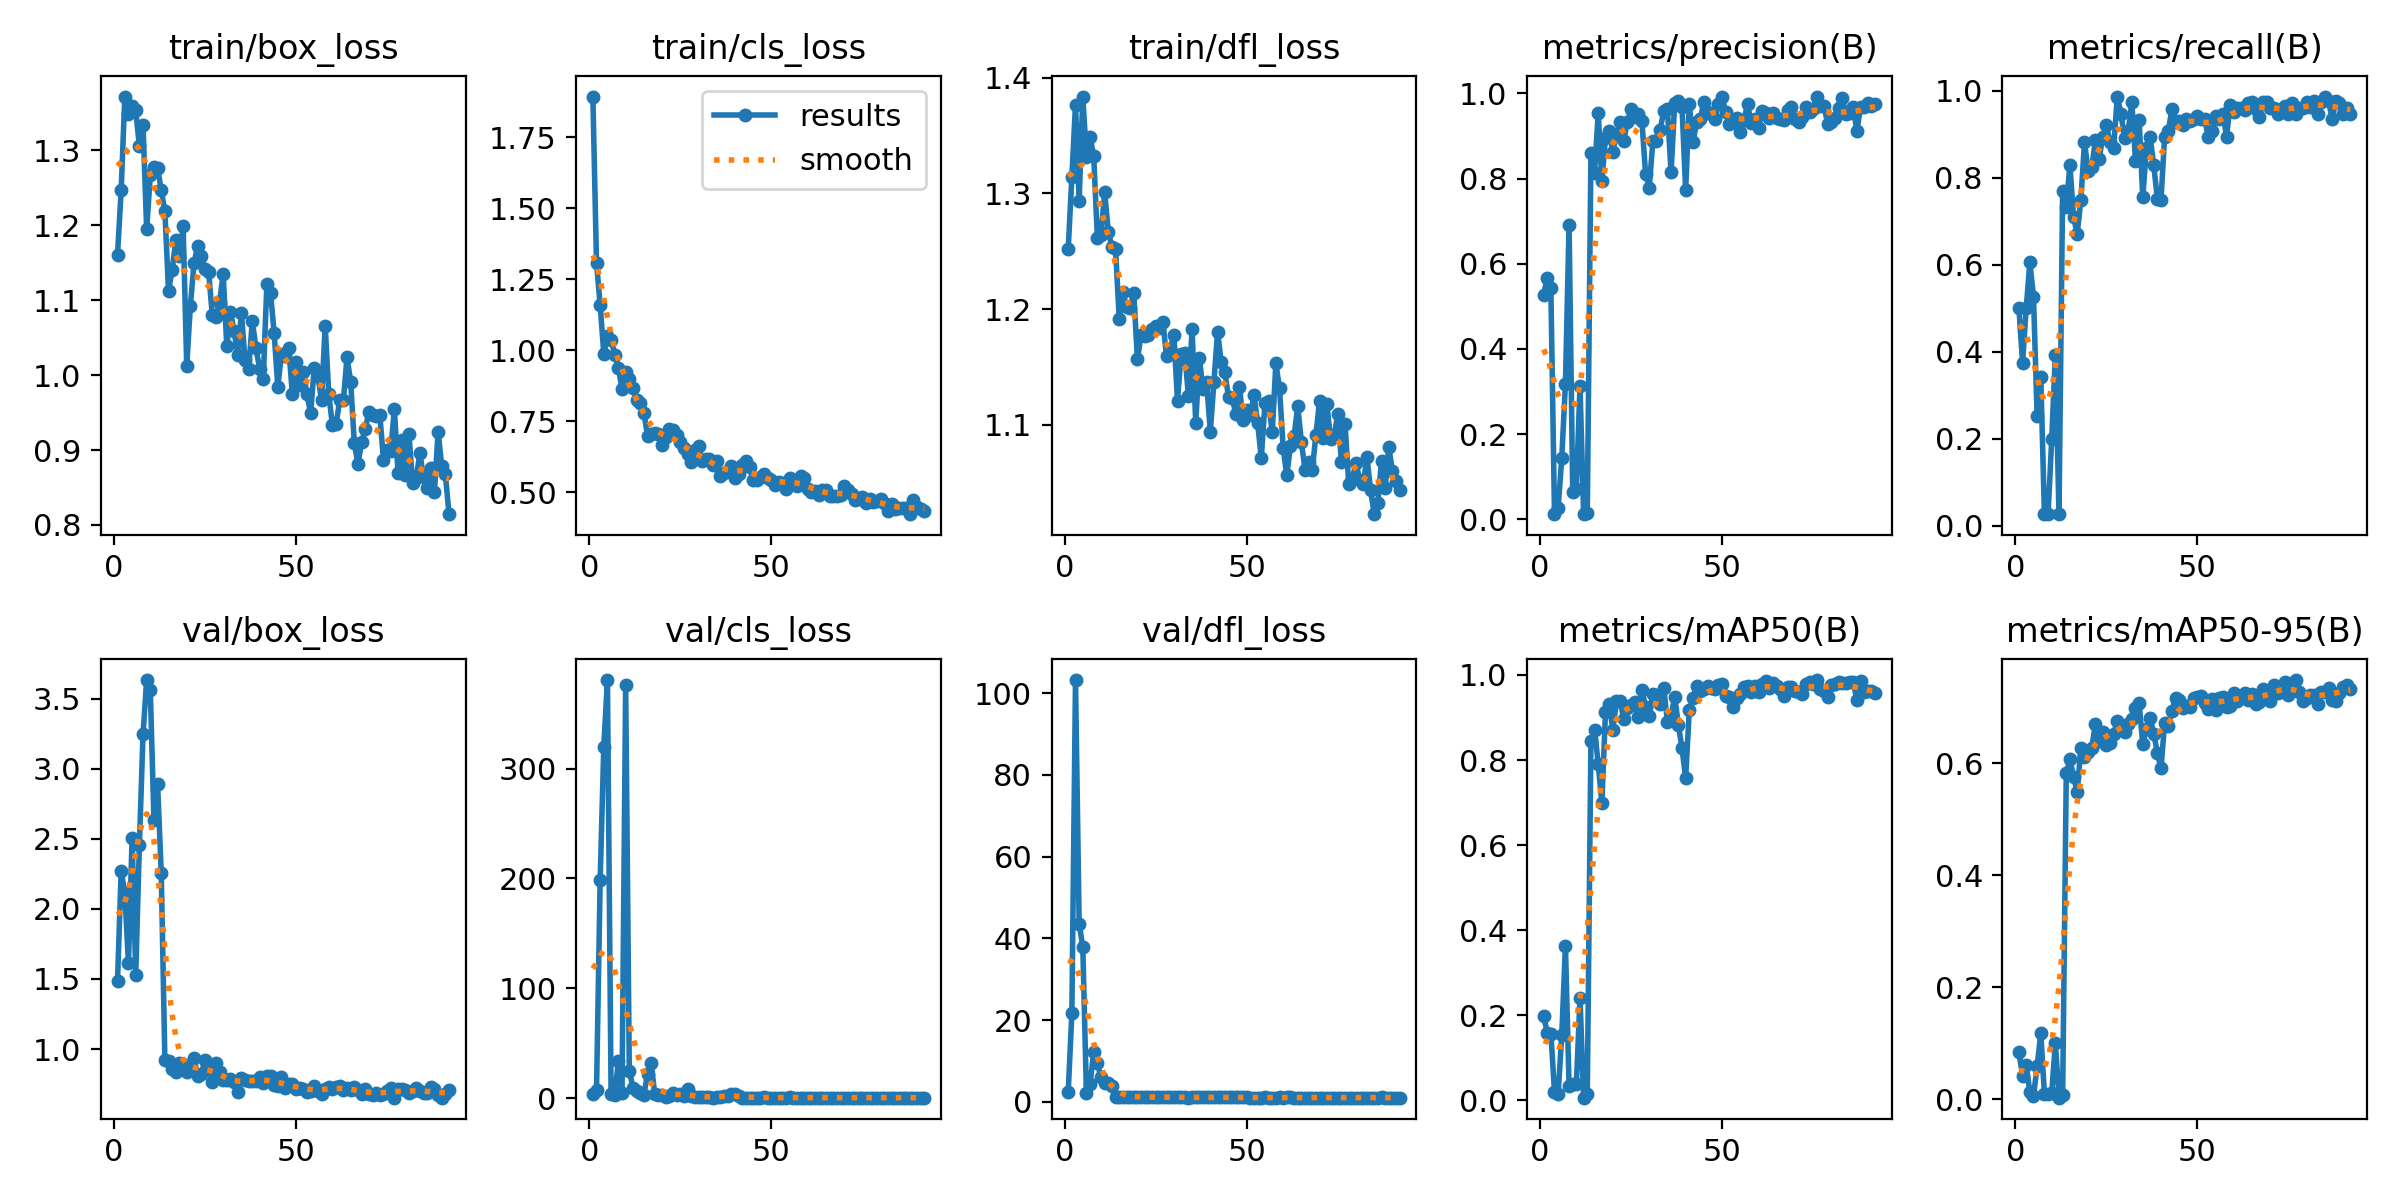

The file beside this chart, header and first rows:
epoch, time, train/box_loss, train/cls_loss, train/dfl_loss, metrics/precision(B), metrics/recall(B), metrics/mAP50(B), metrics/mAP50-95(B), val/box_loss, val/cls_loss, val/dfl_loss, lr/pg0, lr/pg1, lr/pg2
1, 42.46, 1.161, 1.893, 1.252, 0.5271, 0.5, 0.1994, 0.08449, 1.485, 3.278, 2.43, 0.0874, 0.0014, 0.0014
2, 85.41, 1.247, 1.306, 1.315, 0.566, 0.375, 0.1594, 0.04181, 2.27, 7.215, 21.66, 0.0739, 0.0029, 0.0029
3, 127.3, 1.372, 1.159, 1.377, 0.5438, 0.5, 0.1565, 0.06049, 2.116, 198.5, 103.2, 0.0604, 0.004398, 0.004398
4, 171, 1.348, 0.9872, 1.294, 0.01194, 0.6053, 0.02036, 0.01287, 1.612, 320.1, 43.53, 0.04689, 0.005893, 0.005893
5, 213.8, 1.359, 1.049, 1.384, 0.02609, 0.5263, 0.01457, 0.0056, 2.505, 380.7, 37.92, 0.03339, 0.007385, 0.007385
6, 255.9, 1.353, 1.038, 1.332, 0.1446, 0.2515, 0.1538, 0.05893, 1.532, 3.492, 2.1, 0.01987, 0.008872, 0.008872
7, 298.6, 1.306, 0.9845, 1.349, 0.3181, 0.3421, 0.3639, 0.118, 2.455, 2.779, 4.27, 0.009955, 0.009955, 0.009955
8, 342.2, 1.334, 0.9391, 1.332, 0.692, 0.02632, 0.03304, 0.00941, 3.245, 33.36, 12.26, 0.009939, 0.009939, 0.009939
9, 384.5, 1.195, 0.864, 1.262, 0.06327, 0.02632, 0.03937, 0.01009, 3.633, 4.428, 9.41, 0.00992, 0.00992, 0.00992
10, 429.5, 1.267, 0.9226, 1.264, 0.07208, 0.1981, 0.03737, 0.01118, 3.559, 376.1, 5.973, 0.009899, 0.009899, 0.009899
11, 472.7, 1.278, 0.8984, 1.301, 0.313, 0.3925, 0.2408, 0.09977, 2.635, 25.03, 4.572, 0.009876, 0.009876, 0.009876
12, 514.9, 1.277, 0.8676, 1.267, 0.01193, 0.02632, 0.00624, 0.00284, 2.888, 9.204, 4.705, 0.00985, 0.00985, 0.00985
13, 558.2, 1.247, 0.8249, 1.254, 0.01385, 0.7697, 0.01593, 0.00688, 2.259, 6.241, 3.899, 0.009822, 0.009822, 0.009822
14, 606.3, 1.22, 0.8135, 1.252, 0.861, 0.7337, 0.8438, 0.5821, 0.9215, 4.714, 1.193, 0.009791, 0.009791, 0.009791
15, 653.4, 1.112, 0.7806, 1.192, 0.8142, 0.8289, 0.8707, 0.608, 0.912, 2.519, 1.21, 0.009758, 0.009758, 0.009758
16, 696.2, 1.141, 0.6993, 1.214, 0.9543, 0.7105, 0.7912, 0.5758, 0.8563, 22.08, 1.158, 0.009722, 0.009722, 0.009722
17, 738.2, 1.18, 0.7064, 1.202, 0.7945, 0.6711, 0.6979, 0.5493, 0.8388, 31.65, 1.136, 0.009684, 0.009684, 0.009684
18, 780.3, 1.16, 0.7093, 1.201, 0.8951, 0.7488, 0.9138, 0.6272, 0.899, 3.24, 1.2, 0.009644, 0.009644, 0.009644
19, 823.7, 1.199, 0.7051, 1.214, 0.9128, 0.8816, 0.9328, 0.6115, 0.8968, 2.929, 1.204, 0.009602, 0.009602, 0.009602
20, 865.6, 1.013, 0.6654, 1.156, 0.8635, 0.8158, 0.8713, 0.6205, 0.8349, 2.468, 1.151, 0.009557, 0.009557, 0.009557
21, 907.1, 1.093, 0.6932, 1.178, 0.9023, 0.8244, 0.9378, 0.6284, 0.8606, 0.7614, 1.181, 0.00951, 0.00951, 0.00951
22, 948.9, 1.15, 0.7224, 1.177, 0.9321, 0.887, 0.9387, 0.6706, 0.9385, 1.45, 1.269, 0.00946, 0.00946, 0.00946
23, 990.6, 1.172, 0.7198, 1.178, 0.8889, 0.8421, 0.8974, 0.641, 0.8093, 4.916, 1.122, 0.009409, 0.009409, 0.009409
24, 1032, 1.16, 0.7031, 1.183, 0.9333, 0.8947, 0.923, 0.6562, 0.8209, 2.421, 1.116, 0.009355, 0.009355, 0.009355
25, 1074, 1.141, 0.6754, 1.186, 0.9636, 0.9211, 0.9297, 0.6338, 0.9226, 4.036, 1.206, 0.009299, 0.009299, 0.009299
26, 1115, 1.138, 0.6549, 1.184, 0.9436, 0.8816, 0.9371, 0.6364, 0.8908, 2.214, 1.154, 0.009241, 0.009241, 0.009241
27, 1158, 1.081, 0.6338, 1.189, 0.951, 0.8684, 0.9, 0.6528, 0.7653, 7.783, 1.066, 0.009181, 0.009181, 0.009181
28, 1199, 1.078, 0.6051, 1.159, 0.9347, 0.9868, 0.9641, 0.6759, 0.9001, 1.946, 1.145, 0.009119, 0.009119, 0.009119
29, 1241, 1.096, 0.6495, 1.166, 0.8112, 0.9474, 0.9256, 0.6688, 0.8395, 0.8184, 1.161, 0.009055, 0.009055, 0.009055
30, 1283, 1.135, 0.6641, 1.178, 0.7783, 0.8915, 0.9042, 0.6563, 0.7781, 0.6728, 1.104, 0.008988, 0.008988, 0.008988
31, 1325, 1.039, 0.6114, 1.121, 0.8873, 0.9079, 0.9542, 0.6699, 0.7791, 0.6753, 1.103, 0.00892, 0.00892, 0.00892
32, 1367, 1.084, 0.6182, 1.161, 0.8892, 0.9737, 0.9531, 0.6786, 0.7835, 0.6195, 1.09, 0.00885, 0.00885, 0.00885
33, 1409, 1.06, 0.6176, 1.162, 0.9149, 0.8387, 0.9318, 0.6999, 0.7675, 0.71, 1.055, 0.008778, 0.008778, 0.008778
34, 1450, 1.027, 0.5956, 1.125, 0.9587, 0.932, 0.9691, 0.7076, 0.6935, 0.4484, 1.028, 0.008704, 0.008704, 0.008704
35, 1492, 1.083, 0.6095, 1.183, 0.9628, 0.7551, 0.8896, 0.634, 0.7921, 0.7832, 1.087, 0.008628, 0.008628, 0.008628
36, 1534, 1.02, 0.5589, 1.101, 0.8146, 0.8684, 0.9043, 0.6616, 0.7805, 1.092, 1.094, 0.00855, 0.00855, 0.00855
37, 1576, 1.008, 0.5666, 1.158, 0.9783, 0.8947, 0.9484, 0.6815, 0.7692, 1.735, 1.084, 0.008471, 0.008471, 0.008471
38, 1618, 1.072, 0.5745, 1.131, 0.9827, 0.8289, 0.8828, 0.6535, 0.7703, 1.407, 1.072, 0.00839, 0.00839, 0.00839
39, 1660, 1.036, 0.5934, 1.137, 0.9686, 0.7523, 0.8277, 0.6196, 0.7752, 3.824, 1.074, 0.008307, 0.008307, 0.008307
40, 1702, 1.009, 0.5511, 1.094, 0.7734, 0.75, 0.7574, 0.591, 0.8003, 4.054, 1.088, 0.008222, 0.008222, 0.008222
41, 1743, 0.9945, 0.5629, 1.137, 0.9756, 0.8946, 0.9167, 0.673, 0.7613, 1.444, 1.054, 0.008136, 0.008136, 0.008136
42, 1785, 1.122, 0.5961, 1.181, 0.8849, 0.9079, 0.9448, 0.6672, 0.8096, 0.4509, 1.083, 0.008049, 0.008049, 0.008049
43, 1827, 1.11, 0.6094, 1.154, 0.9322, 0.9579, 0.9731, 0.6933, 0.8072, 0.4478, 1.094, 0.00796, 0.00796, 0.00796
44, 1868, 1.056, 0.5905, 1.145, 0.9412, 0.9281, 0.9614, 0.7174, 0.7402, 0.4298, 1.062, 0.007869, 0.007869, 0.007869
45, 1910, 0.9842, 0.5421, 1.124, 0.9792, 0.9304, 0.9678, 0.7143, 0.7396, 0.4359, 1.043, 0.007777, 0.007777, 0.007777
46, 1952, 1.028, 0.5433, 1.123, 0.9556, 0.9211, 0.9733, 0.6999, 0.8041, 0.4818, 1.09, 0.007684, 0.007684, 0.007684
47, 1993, 1.026, 0.5541, 1.11, 0.9515, 0.9355, 0.9682, 0.7022, 0.722, 0.4209, 1.045, 0.007589, 0.007589, 0.007589
48, 2036, 1.037, 0.5649, 1.133, 0.9408, 0.9306, 0.9669, 0.7002, 0.7499, 0.5297, 1.05, 0.007493, 0.007493, 0.007493
49, 2079, 0.9746, 0.5496, 1.104, 0.9755, 0.9342, 0.9764, 0.7162, 0.7522, 0.4305, 1.056, 0.007396, 0.007396, 0.007396
50, 2122, 1.017, 0.5441, 1.113, 0.9925, 0.941, 0.9792, 0.719, 0.7137, 0.4223, 1.045, 0.007297, 0.007297, 0.007297
51, 2164, 0.9866, 0.5254, 1.108, 0.9559, 0.9342, 0.9516, 0.7209, 0.7218, 0.4078, 1.039, 0.007198, 0.007198, 0.007198
52, 2206, 1.004, 0.5373, 1.126, 0.9278, 0.9342, 0.9489, 0.7089, 0.7162, 0.383, 1.041, 0.007097, 0.007097, 0.007097
53, 2249, 0.975, 0.5325, 1.102, 0.9319, 0.8938, 0.9235, 0.698, 0.6944, 0.4013, 1.034, 0.006995, 0.006995, 0.006995
54, 2291, 0.9493, 0.5119, 1.071, 0.943, 0.9079, 0.9454, 0.7161, 0.6993, 0.4335, 1.034, 0.006893, 0.006893, 0.006893
55, 2333, 1.01, 0.5508, 1.119, 0.9095, 0.9426, 0.9556, 0.6961, 0.7394, 0.5554, 1.056, 0.006789, 0.006789, 0.006789
56, 2376, 0.9994, 0.5428, 1.121, 0.9383, 0.9342, 0.9707, 0.7179, 0.6976, 0.393, 1.038, 0.006685, 0.006685, 0.006685
57, 2418, 0.9663, 0.5235, 1.093, 0.9744, 0.9474, 0.9744, 0.7194, 0.6778, 0.3864, 1.01, 0.00658, 0.00658, 0.00658
58, 2460, 1.066, 0.5567, 1.153, 0.9315, 0.8947, 0.9588, 0.7007, 0.7144, 0.4203, 1.029, 0.006474, 0.006474, 0.006474
59, 2503, 0.9744, 0.5496, 1.132, 0.9408, 0.9679, 0.9737, 0.7029, 0.7312, 0.3829, 1.051, 0.006367, 0.006367, 0.006367
60, 2546, 0.9328, 0.512, 1.08, 0.919, 0.9521, 0.9599, 0.7258, 0.7139, 0.3769, 1.04, 0.006259, 0.006259, 0.006259
... 32 more rows
